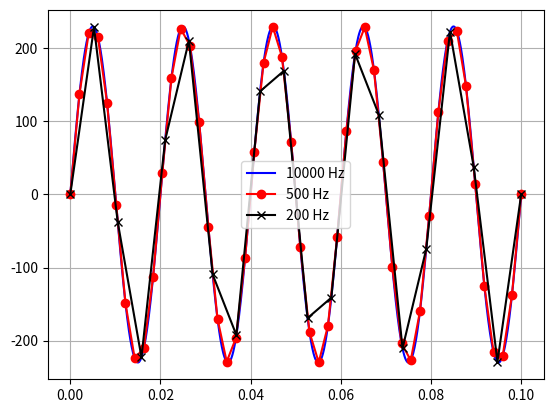
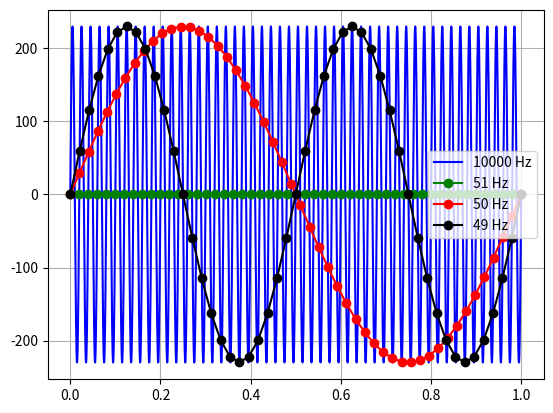
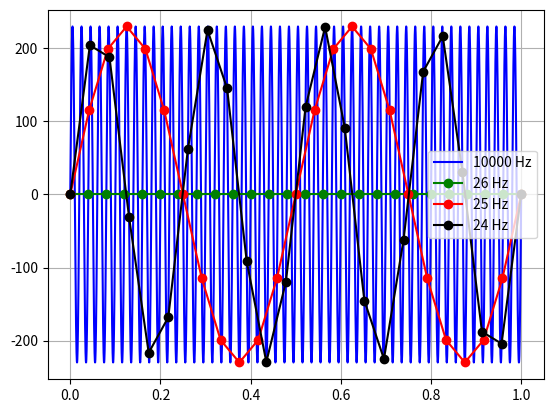
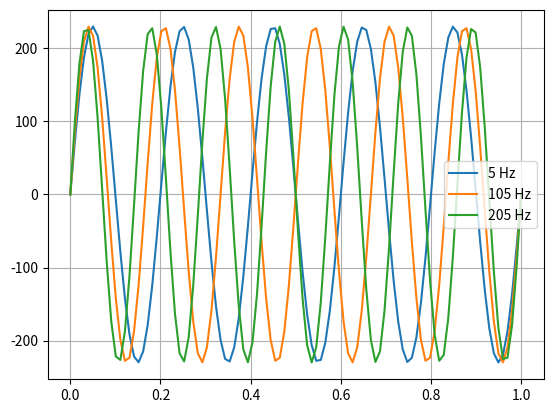
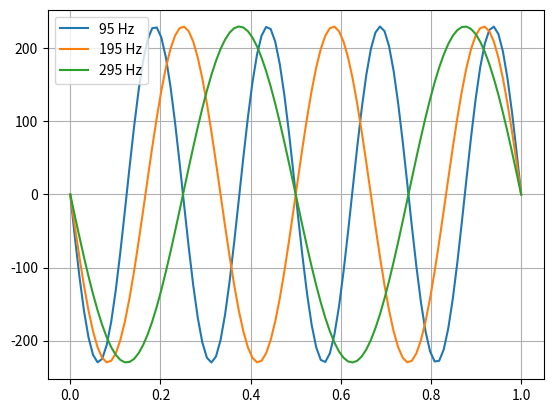
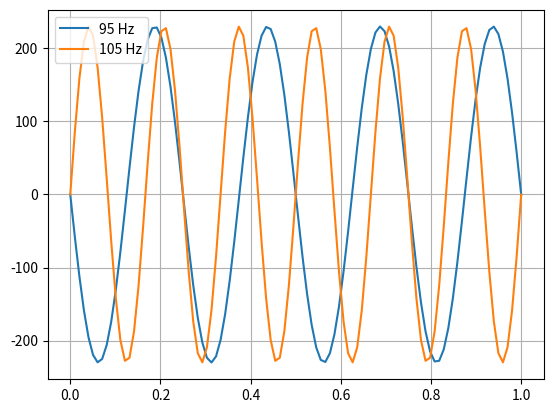
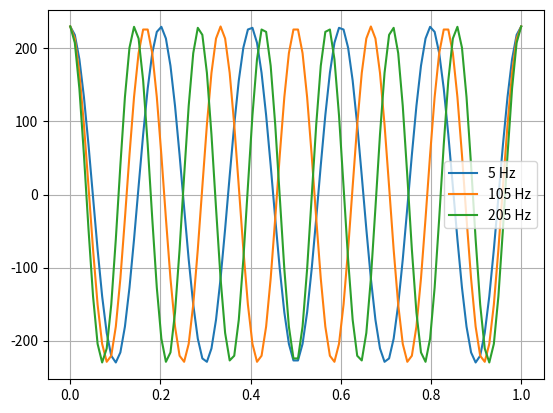
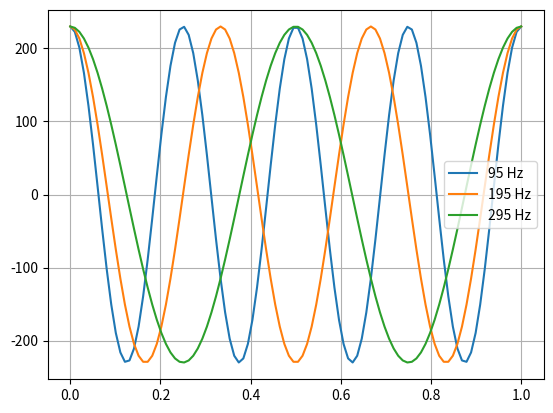
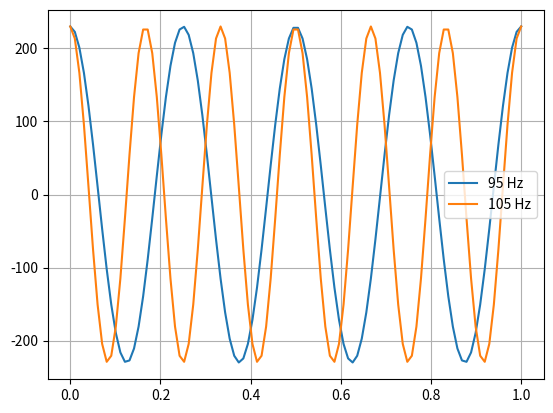

Write Python code to recreate these figures, in order.
import numpy as np
import matplotlib.pyplot as plt

amplitude = 230
frequency = 50

# sampling rates
f_s_A = [10_000, 500, 200]
f_s_B1 = [10_000, 51, 50, 49]
f_s_B2 = [10_000, 26, 25, 24]

def generate_wave(amp, freq, sampling_rate, duration):
  t = np.linspace(0, duration, int(sampling_rate * duration))
  sine = amp * np.sin(2 * np.pi * freq * t)
  return t, sine

waves_0_1s = [generate_wave(amplitude, frequency, f, duration=0.1) for f in f_s_A]
t = [w[0] for w in waves_0_1s]
sines = [w[1] for w in waves_0_1s]

plt.figure()
plt.plot(t[0], sines[0], 'b-', label='10000 Hz')
plt.plot(t[1], sines[1], 'r-o', label='500 Hz')
plt.plot(t[2], sines[2], 'k-x', label='200 Hz')
plt.legend()
plt.grid()
plt.show()

waves_1s = [generate_wave(amplitude, frequency, f, duration=1) for f in f_s_B1]
t = [w[0] for w in waves_1s]
sines = [w[1] for w in waves_1s]

plt.figure()
plt.plot(t[0], sines[0], 'b-', label='10000 Hz')
plt.plot(t[1], sines[1], 'g-o', label='51 Hz')
plt.plot(t[2], sines[2], 'r-o', label='50 Hz')
plt.plot(t[3], sines[3], 'k-o', label='49 Hz')
plt.legend()
plt.grid()
plt.show()

waves_1s = [generate_wave(amplitude, frequency, f, duration=1) for f in f_s_B2]
t = [w[0] for w in waves_1s]
sines = [w[1] for w in waves_1s]

plt.figure()
plt.plot(t[0], sines[0], 'b-', label='10000 Hz')
plt.plot(t[1], sines[1], 'g-o', label='26 Hz')
plt.plot(t[2], sines[2], 'r-o', label='25 Hz')
plt.plot(t[3], sines[3], 'k-o', label='24 Hz')
plt.legend()
plt.grid()
plt.show()

fs = 100
duration = 1

for freq in range(0, 301, 5):
  t, sine = generate_wave(amplitude, freq, fs, duration)

# Compare specific sine waves
frequencies_to_compare = [(5, 105, 205), (95, 195, 295), (95, 105)]
for freqs in frequencies_to_compare:
  plt.figure()
  for freq in freqs:
    t, sine = generate_wave(amplitude, freq, fs, duration)
    plt.plot(t, sine, label=f'{freq} Hz')
  plt.legend()
  plt.grid()
  plt.show()

# Generate and display cosine waves
def generate_cos_wave(amp, freq, sampling_rate, duration):
  t = np.linspace(0, duration, int(sampling_rate * duration))
  cosine = amp * np.cos(2 * np.pi * freq * t)
  return t, cosine

for freq in range(0, 301, 5):
  t, cosine = generate_cos_wave(amplitude, freq, fs, duration)

# Compare specific cosine waves
for freqs in frequencies_to_compare:
  plt.figure()
  for freq in freqs:
    t, cosine = generate_cos_wave(amplitude, freq, fs, duration)
    plt.plot(t, cosine, label=f'{freq} Hz')
  plt.legend()
  plt.grid()
  plt.show()